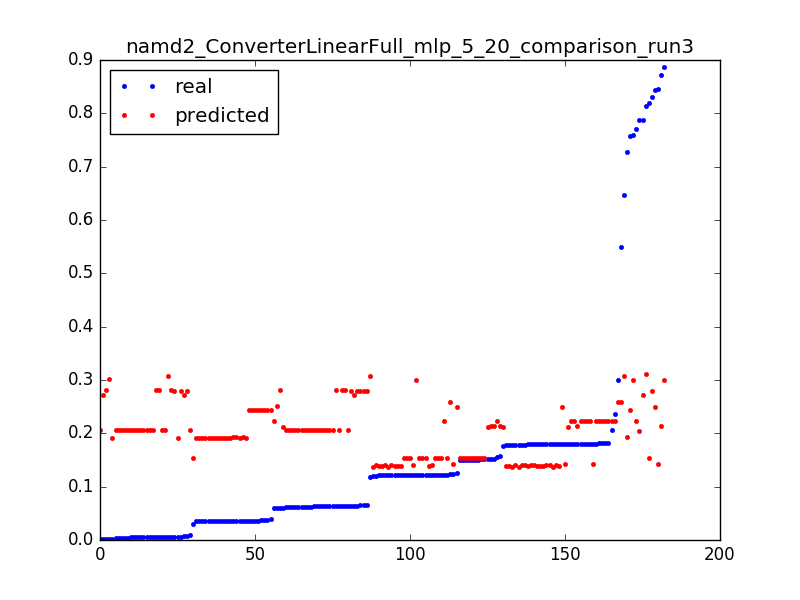

Source data for this figure (header and first rows):
0.06037315767365271, 0.280706688981, 0.050955414012738856
0.5501, 0.2586, 0.003185
0.3002, 0.2587, 0.006369
0.1238, 0.2588, 0.009554
0.646, 0.3067, 0.003185
0.1181, 0.3067, 0.006369
0.005699, 0.3067, 0.009554
0.8185, 0.1543, 0.003185
0.1228, 0.1543, 0.006369
0.1516, 0.1542, 0.009554
0.1503, 0.1542, 0.01274
0.1215, 0.1542, 0.01592
0.15, 0.1542, 0.01911
0.1215, 0.1542, 0.02229
0.15, 0.1542, 0.02548
0.1214, 0.1541, 0.02866
0.1501, 0.1541, 0.03185
0.1215, 0.1541, 0.03503
0.1212, 0.1541, 0.03822
0.1512, 0.1541, 0.0414
0.122, 0.1541, 0.04459
0.1503, 0.154, 0.04777
0.1219, 0.154, 0.05096
0.1218, 0.154, 0.05414
0.15, 0.154, 0.05732
0.1215, 0.154, 0.06051
0.1501, 0.154, 0.06369
0.03003, 0.1539, 0.06688
0.7282, 0.1925, 0.003185
0.03527, 0.1924, 0.006369
0.03515, 0.1923, 0.009554
0.03514, 0.1922, 0.01274
0.03514, 0.1921, 0.01592
0.03528, 0.192, 0.01911
0.03513, 0.192, 0.02229
0.03524, 0.1919, 0.02548
0.03508, 0.1918, 0.02866
0.03503, 0.1917, 0.03185
0.03507, 0.1916, 0.03503
0.03481, 0.1915, 0.03822
0.006283, 0.1915, 0.0414
0.03489, 0.1914, 0.04459
0.03494, 0.1913, 0.04777
0.03509, 0.1912, 0.05096
0.03508, 0.1911, 0.05414
0.03508, 0.191, 0.05732
0.03497, 0.1909, 0.06051
0.002658, 0.1909, 0.06369
0.8133, 0.3115, 0.003185
0.7586, 0.3008, 0.003185
0.002328, 0.301, 0.006369
0.8722, 0.2132, 0.003185
0.1518, 0.2131, 0.006369
0.1803, 0.2131, 0.009554
0.1517, 0.213, 0.01274
0.157, 0.2129, 0.01592
0.1765, 0.2128, 0.01911
0.1516, 0.2127, 0.02229
0.1801, 0.2126, 0.02548
0.06059, 0.2125, 0.02866
0.7582, 0.2441, 0.003185
... 122 more rows
